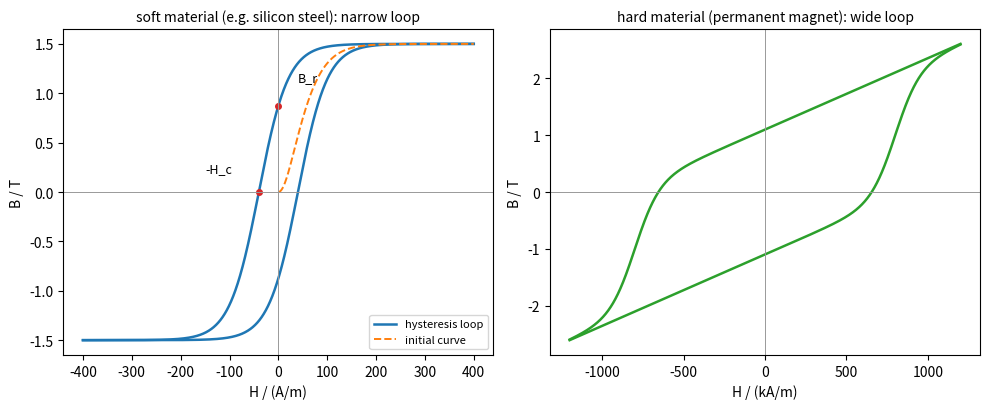

This chart was generated by the following Python code:
"""Model initial magnetization curve and hysteresis loops of a soft and a hard ferromagnet."""

import numpy as np
import matplotlib.pyplot as plt

mu0 = 4e-7 * np.pi


def branches(H, Bs, Hc, a):
    """Descending and ascending branches of a tanh loop model (B in tesla, H in A/m)."""
    down = Bs * np.tanh((H + Hc) / a) + mu0 * H
    up = Bs * np.tanh((H - Hc) / a) + mu0 * H
    return down, up


fig, axes = plt.subplots(1, 2, figsize=(10, 4.2))

# soft material: narrow loop
H = np.linspace(-400, 400, 2001)
down, up = branches(H, 1.5, 40.0, 60.0)
ax = axes[0]
ax.plot(H, down, color="C0", lw=1.8, label="hysteresis loop")
ax.plot(H, up, color="C0", lw=1.8)
Hi = np.linspace(0, 400, 801)
di, ui = branches(Hi, 1.5, 40.0, 60.0)
# a demagnetized sample starts at the origin and runs between the two branches
ax.plot(Hi, 0.5 * (di + ui) * np.tanh(Hi / 30.0), color="C1", lw=1.4, ls="--", label="initial curve")
Br = 1.5 * np.tanh(40.0 / 60.0)
ax.plot([0], [Br], "o", color="C3", ms=4)
ax.annotate("B_r", (0, Br), (40, Br + 0.25), fontsize=9)
ax.plot([-40], [0], "o", color="C3", ms=4)
ax.annotate("-H_c", (-40, 0), (-150, 0.2), fontsize=9)
ax.set_title("soft material (e.g. silicon steel): narrow loop", fontsize=10)
ax.set_xlabel("H / (A/m)")
ax.set_ylabel("B / T")
ax.legend(fontsize=8, loc="lower right")

# hard material: wide loop
H = np.linspace(-1.2e6, 1.2e6, 2001)
down, up = branches(H, 1.1, 8e5, 1.5e5)
ax = axes[1]
ax.plot(H / 1e3, down, color="C2", lw=1.8)
ax.plot(H / 1e3, up, color="C2", lw=1.8)
ax.set_title("hard material (permanent magnet): wide loop", fontsize=10)
ax.set_xlabel("H / (kA/m)")
ax.set_ylabel("B / T")

for ax in axes:
    ax.axhline(0, color="0.6", lw=0.7)
    ax.axvline(0, color="0.6", lw=0.7)
fig.tight_layout()
